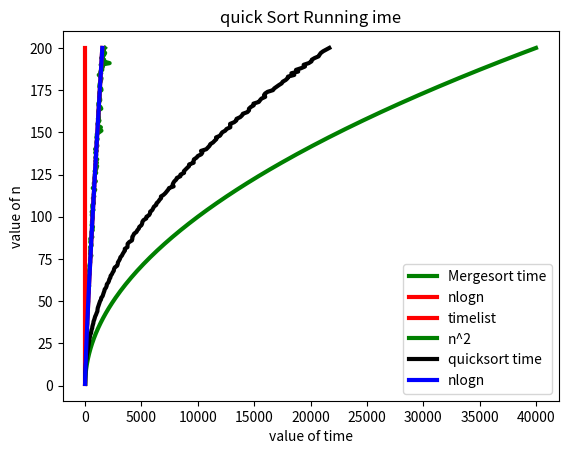

Here is the Python script that generated this plot:
import random
import math
import matplotlib.pyplot as plt
def partition(a,s,e):
    pivot=a[s]
    left=s+1
    right=e
    global com
    while True:
      while left<=right and a[left]<=pivot:
        left+=1
        com+=1
      while left<=right and a[right]>=pivot:
        right-=1
        com+=1
      if right<left:
        break
      else:
        a[left],a[right]=a[right],a[left]
    a[s],a[right]=a[right],a[s]
    return right
def quicksort(a,s,e):
  if s<e:
    p=partition(a,s,e)
    quicksort(a,s,p-1)
    quicksort(a,p+1,e)
comlist=[]
for p in range(200):
    com=1
    a=[]
    for i in range(0,p):
        n=random.randint(1,100)
        a.append(n)
    quicksort(a,0,len(a)-1)
    comlist.append(com)
n=[*range(1,201,1)]
nn=[]
for x in n:
    nn.append(x*math.log(x,2))
plt.plot(comlist,n,color='green', linewidth=3,label='Mergesort time')
plt.plot(nn,n,color='red', linewidth=3,label='nlogn')
plt.title('Merge Sort Running ime')
plt.xlabel('value of time')
plt.ylabel('value of n')
plt.legend()
plt.show()


import matplotlib.pyplot as plt
import time as t
import random
import math

def partition(arr,l,r):
    global com
    i=l
    p=j=r
    while i<j:
        
        while arr[i]<=arr[p] and i<r:
            i+=1
            com+=1
        
        while arr[j]>arr[p]:
            j-=1
            com+=1
        
        if i<j:
            arr[i],arr[j]=arr[j],arr[i]
            com+=1

    arr[p],arr[j]=arr[j],arr[p]
    return j



def Qsort(arr,l,r):
    if l<r:
        pivot=partition(arr,l,r)
        Qsort(arr,l,pivot-1)
        Qsort(arr,pivot+1,r) 

        
comlist=[]
timeList=[]
for j in range(200):
    arr=[]
    for i in range(1,j+1):
        ele=random.randint(1,100)
        arr.append(ele)
    com=1

    start = t.time()
    Qsort(arr,0,len(arr)-1)
    total=t.time()-start
    print(arr)
    timeList.append(total)
    comlist.append(com)
    

n=[*range(1,201,1)]
nlogn=[x*(math.log(x,2)) for x in n]
nn=[x*x for x in n]



plt.plot(timeList,n,color='red', linewidth=3,label='timelist')
plt.plot(nn,n,color='green', linewidth=3,label='n^2')
plt.plot(comlist,n,color='black', linewidth=3,label='quicksort time')
plt.plot(nlogn,n,color='blue', linewidth=3,label='nlogn')
plt.title('quick Sort Running ime')
plt.xlabel('value of time')
plt.ylabel('value of n')
plt.legend()
plt.show()